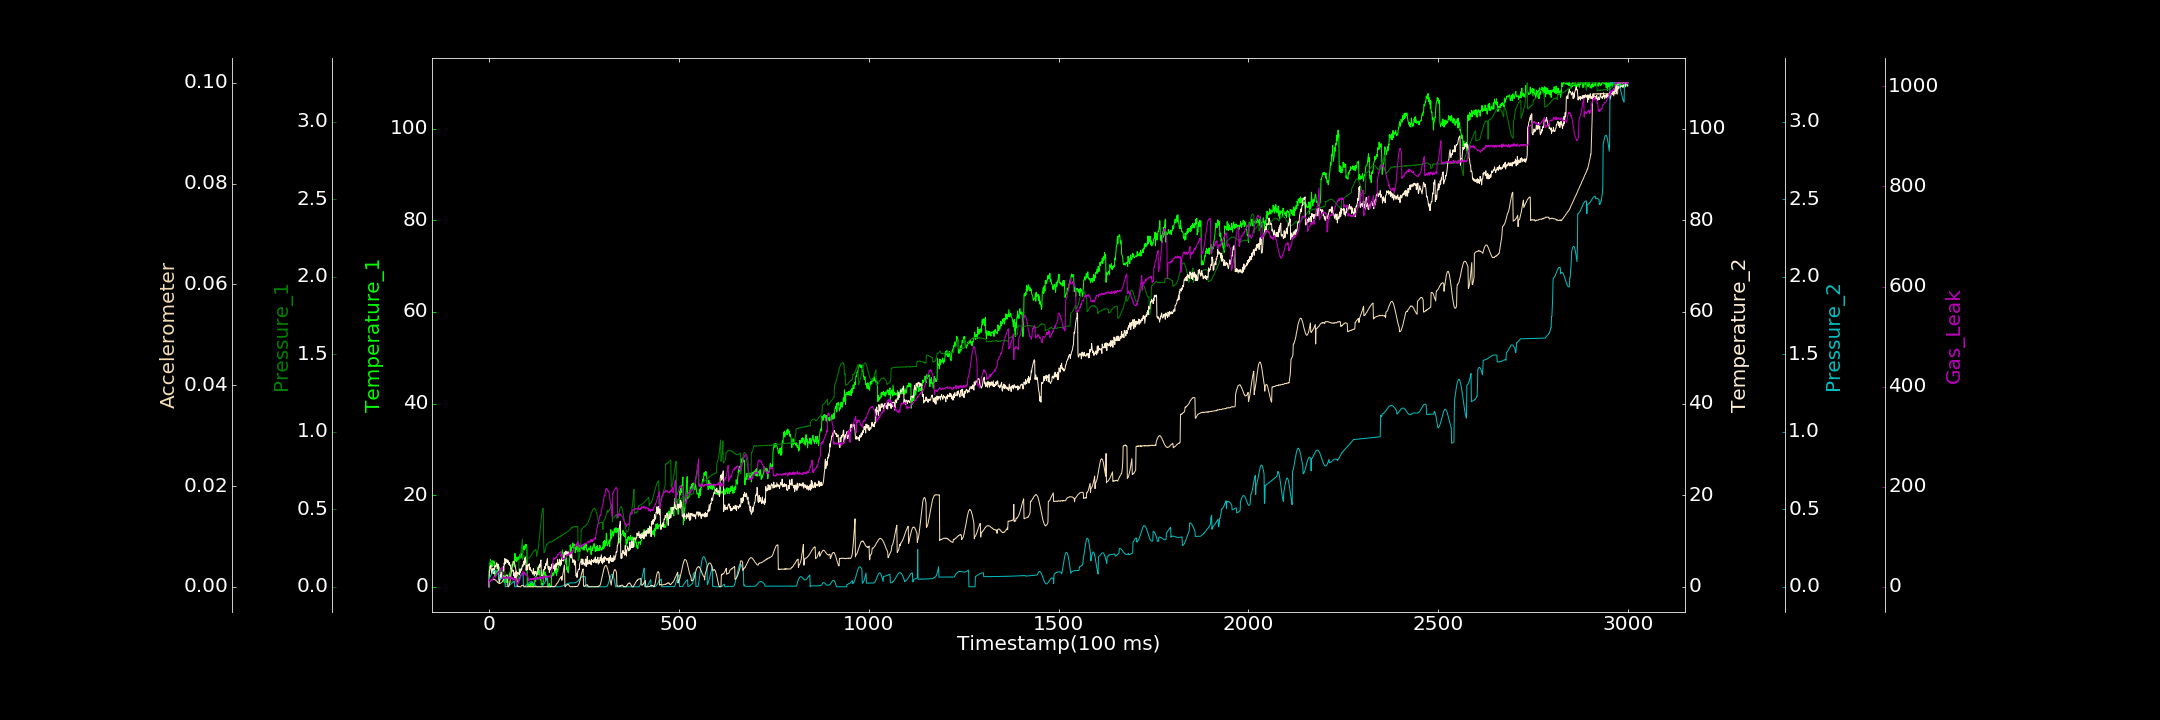

The data file committed next to this chart (first rows):
0.000000000, 0.000000000, 0.000264076, 0.000000000, 0.000146839, 0.000010557, 0.000000000
1, 3.692, 0.1595, 3.452, 0.05461, 0.001134, 15.58
2, 5.268, 0.1621, 3.639, 0.05895, 0.001148, 10.9
3, 4.571, 0.1594, 4.462, 0.06318, 0.001163, 13.11
4, 5.999, 0.1615, 4.137, 0.06812, 0.00118, 12.01
5, 4.727, 0.1608, 4.694, 0.07339, 0.001183, 13.44
6, 4.53, 0.1593, 3.793, 0.07815, 0.001284, 12.1
7, 5.613, 0.1582, 2.839, 0.08309, 0.001331, 14.36
8, 4.342, 0.1567, 3.861, 0.08759, 0.001411, 11.99
9, 5.643, 0.1532, 3.023, 0.09158, 0.001408, 14.05
10, 5.671, 0.1527, 3.171, 0.09564, 0.001475, 14.32
11, 5.006, 0.1477, 4.074, 0.09897, 0.001452, 18.76
12, 4.594, 0.1447, 2.931, 0.1017, 0.00153, 18.82
13, 5.658, 0.1417, 3.76, 0.1038, 0.001454, 20.49
14, 4.835, 0.1391, 2.818, 0.1054, 0.00151, 20.47
15, 5.196, 0.1348, 4.551, 0.1052, 0.001417, 21.07
16, 2.381, 0.1292, 4.475, 0.1051, 0.001402, 19.95
17, 2.825, 0.1263, 4.573, 0.1043, 0.00134, 18.77
18, 2.567, 0.1247, 4.343, 0.1022, 0.001341, 21.64
19, 3.482, 0.1207, 4.903, 0.09993, 0.001194, 25
20, 3.252, 0.1181, 5.231, 0.09702, 0.001126, 23.26
21, 3.271, 0.1156, 5.169, 0.09334, 0.001038, 25.54
22, 3.245, 0.1117, 4.012, 0.08932, 0.001019, 27.34
23, 4.185, 0.1069, 4.097, 0.08488, 0.0008607, 26.63
24, 3.451, 0.1072, 4.953, 0.07977, 0.0008871, 27.88
25, 4.137, 0.1054, 4.65, 0.07514, 0.0007524, 31.04
26, 4.54, 0.1033, 1.651, 0.07046, 0.0007191, 28.11
27, 4.11, 0.1046, 0.8611, 0.0655, 0.0006465, 30.31
28, 4.117, 0.1024, 1.183, 0.06093, 0.0006367, 32.01
29, 3.03, 0.1004, 1.572, 0.0566, 0.0006679, 33.72
30, 2.995, 0.09786, 2.635, 0.0512, 0.0006907, 33.53
31, 3.633, 0.1016, 1.731, 0.05167, 0.0007413, 36.45
32, 3.206, 0.1002, 3.108, 0.05249, 0.0008049, 35.46
33, 2.826, 0.09951, 2.99, 0.05347, 0.0008435, 37.52
34, 2.755, 0.09777, 2.113, 0.05433, 0.0009559, 37.12
35, 2.948, 0.09826, 2.872, 0.05525, 0.0009748, 38.7
36, 3.421, 0.0979, 3.425, 0.05617, 0.001161, 18.68
37, 2.317, 0.09603, 3.373, 0.05726, 0.00127, 16.56
38, 2.416, 0.09679, 4.435, 0.05876, 0.001455, 18.47
39, 1.036, 0.09742, 3.528, 0.05986, 0.001487, 18.51
40, 1.729, 0.0983, 5.172, 0.06084, 0.001636, 16.08
41, 2.517, 0.09819, 4.798, 0.06213, 0.001847, 18.24
42, 0.871, 0.095, 6.184, 0.06322, 0.001949, 17.38
43, 1.913, 0.01628, 5.902, 0.00004459, 0.002057, 17.67
44, 1.598, 0.01505, 5.034, 0.00004972, 0.002097, 19.69
45, 1.347, 0.01488, 5.94, 0.000000000, 0.002232, 19.08
46, 1.991, 0.01518, 5.502, 0.001108, 0.002307, 18.78
47, 0.8926, 0.01714, 6.001, 0.001844, 0.002374, 16.93
48, 1.226, 0.01777, 5.298, 0.002908, 0.002389, 19.21
49, 1.671, 0.01724, 5.337, 0.004441, 0.002184, 19.51
50, 1.838, 0.02885, 5.746, 0.005325, 0.000007664, 16.88
51, 1.866, 0.03306, 5.652, 0.006539, 0.00001114, 19.08
52, 2.014, 0.03201, 5.017, 0.008087, 0.0000409, 19.39
53, 2.339, 0.03172, 4.828, 0.009613, 0.0002039, 17.9
54, 3.001, 0.03044, 5.292, 0.01119, 0.0004428, 16.67
55, 2.269, 0.03088, 4.667, 0.01247, 0.0008527, 19.21
56, 3.248, 0.03194, 4.76, 0.01448, 0.001343, 17.65
57, 3.625, 0.02986, 4.332, 0.01613, 0.001822, 15.86
58, 4.177, 0.02907, 3.86, 0.01788, 0.002415, 15.04
59, 3.91, 0.03211, 3.918, 0.01993, 0.002913, 20.71
60, 3.941, 0.03162, 3.876, 0.02182, 0.003462, 16.06
... 2,939 more rows
